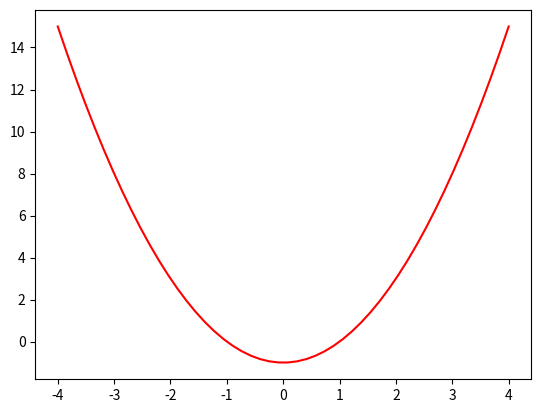

This figure's Python source:
import numpy as np
import matplotlib.pyplot as plt
f1 = lambda x: x**2 -1 
f2 = lambda x: -2*x +2 

xValues = np.linspace(-4, 4) 

yValues_1 = f1(xValues)
yValues_2 = f2(xValues)


plt.plot(xValues, yValues_1, "r")
